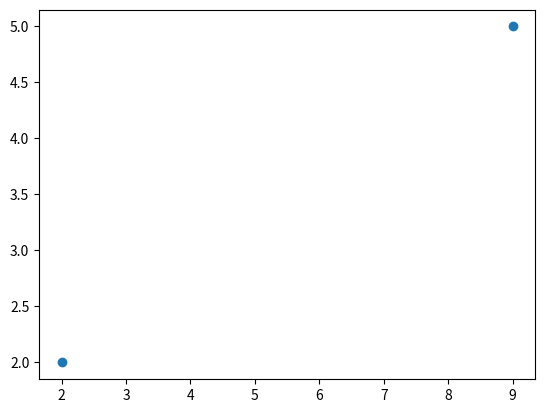
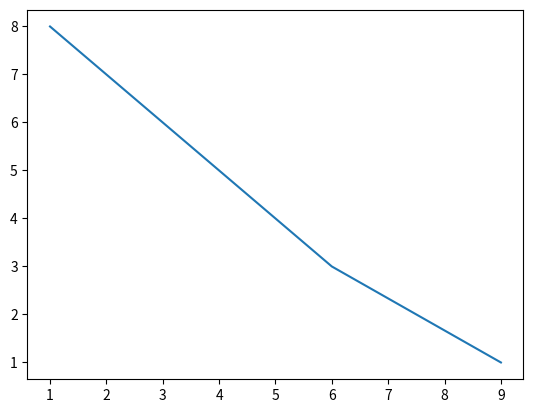
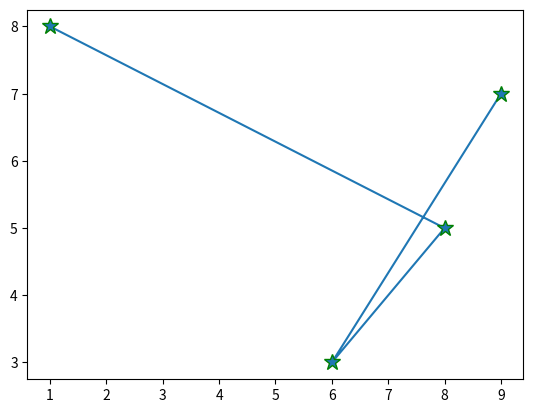
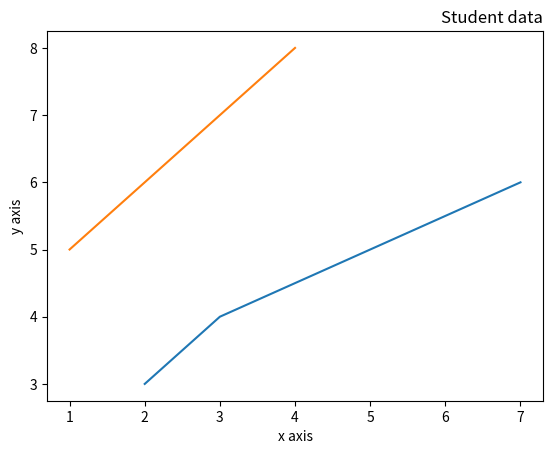
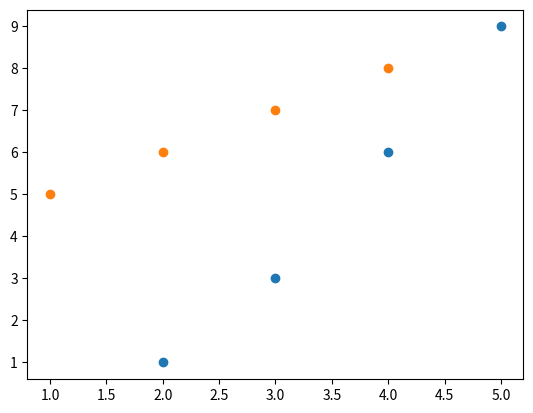

The matplotlib source for these figures, in order:
# Unit-5 
"""
plot 
"""

import matplotlib.pyplot as pl

x=[2,9]
y=[2,5]

#pl.plot(x, y)

# point only 
pl.plot(x, y, 'o')
pl.show()

#plot multiple points
x=[1,4,6,9]
y=[8,5,3,1]

pl.plot(x, y)

pl.show()


# mark color and size
x=[1,8,6,9]
y=[8,5,3,7]

pl.plot(x, y, marker="*", ms=12, mec="g")
pl.show()


x=[2,3,5,7]
y=[3,4,5,6]

m=[1,2,3,4]
z=[5,6,7,8]
pl.xlabel("x axis")
pl.ylabel("y axis")
pl.title("Student data", loc="right")
pl.plot(x,y)
pl.plot(m,z)
pl.show()


x=[2,3,4,5]
y=[1,3,6,9]
pl.scatter(x,y)
m=[1,2,3,4]
z=[5,6,7,8]
pl.scatter(m,z)
pl.show()
